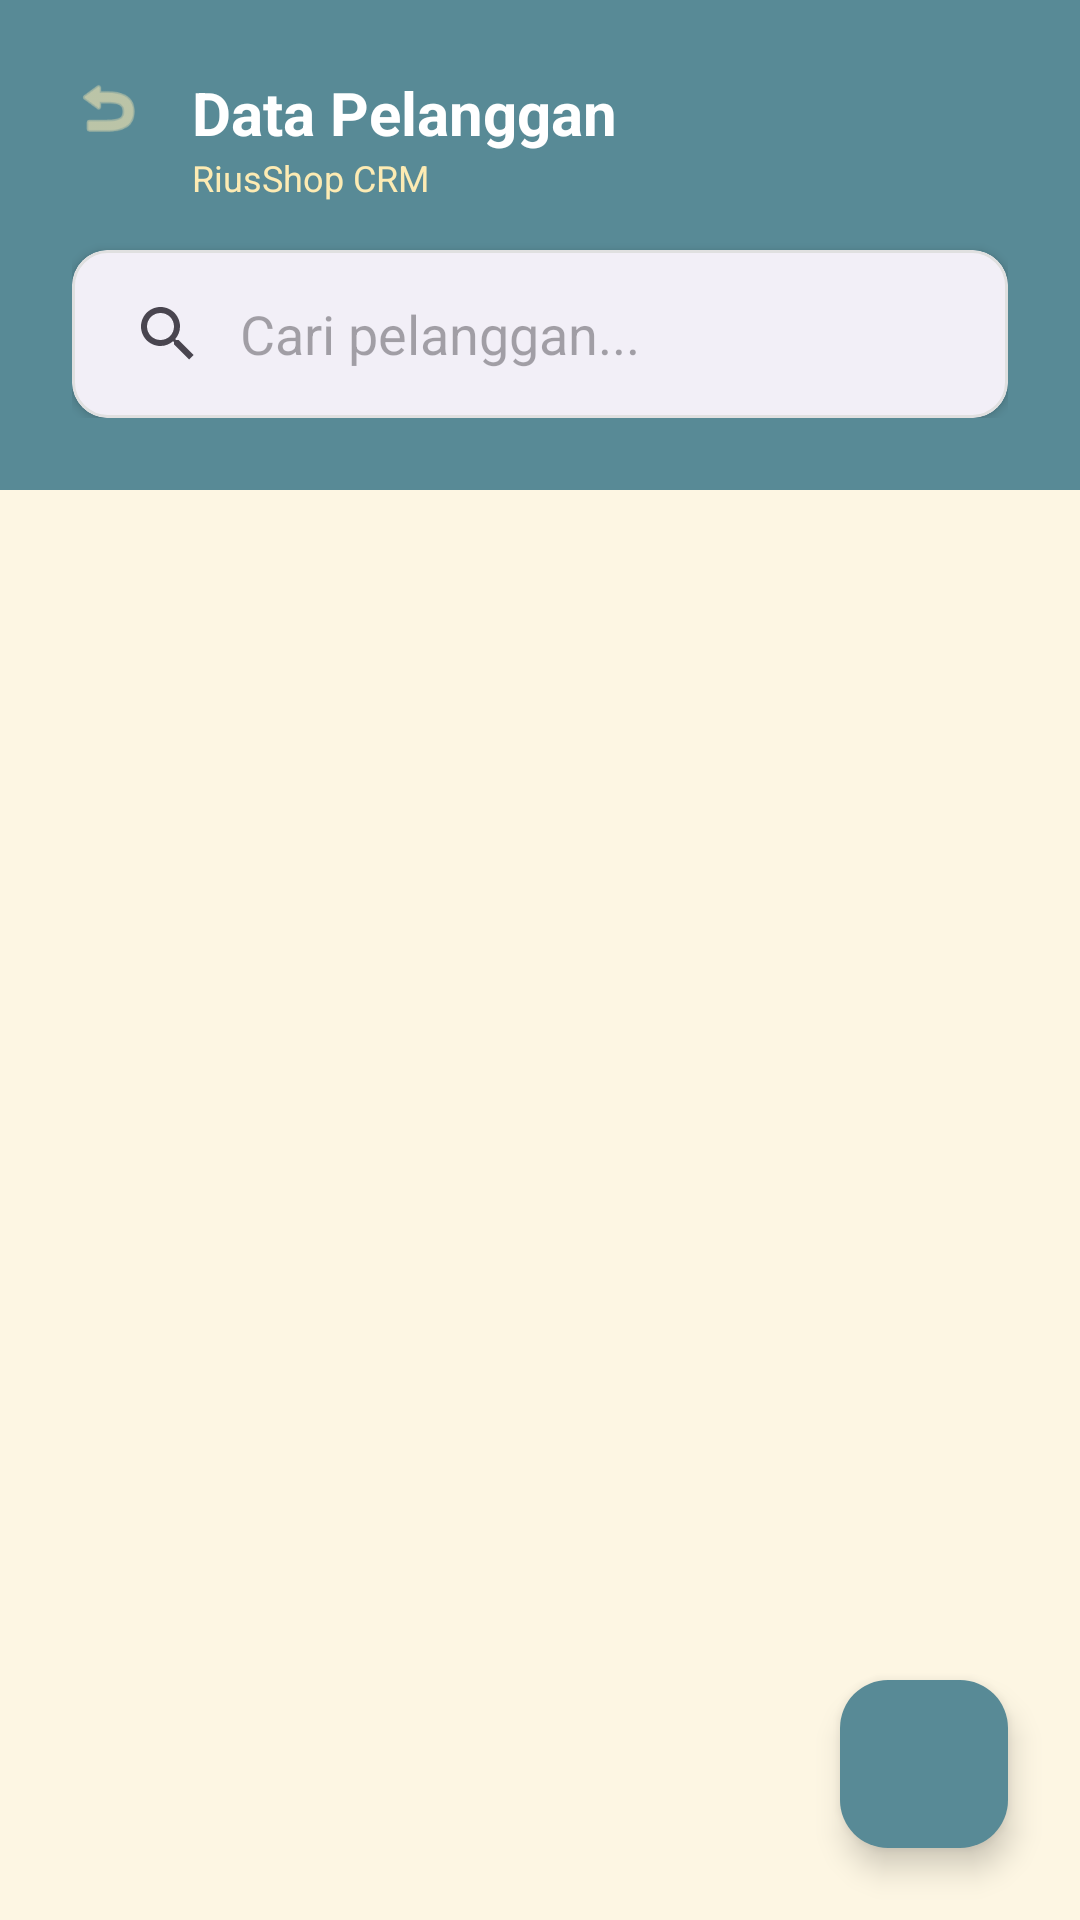

Write the Android layout XML for this screen, with the resource values it uses.
<!-- AndroidManifest.xml: application theme Theme.Penjualannya_adit -->
<!-- res/layout/activity_data_pelanggan.xml -->
<?xml version="1.0" encoding="utf-8"?>
<androidx.constraintlayout.widget.ConstraintLayout xmlns:android="http://schemas.android.com/apk/res/android"
    xmlns:app="http://schemas.android.com/apk/res-auto"
    xmlns:tools="http://schemas.android.com/tools"
    android:id="@+id/main"
    android:layout_width="match_parent"
    android:layout_height="match_parent"
    android:background="@color/background_gray"
    tools:context="kategori.DataPelangganActivity">

    
    <LinearLayout
        android:id="@+id/headerLayout"
        android:layout_width="match_parent"
        android:layout_height="wrap_content"
        android:orientation="vertical"
        android:padding="24dp"
        android:background="@color/primary_brand"
        app:layout_constraintTop_toTopOf="parent">

        <RelativeLayout
            android:layout_width="match_parent"
            android:layout_height="wrap_content">
            <ImageView
                android:id="@+id/ivBack"
                android:layout_width="24dp"
                android:layout_height="24dp"
                android:src="@android:drawable/ic_menu_revert"
                app:tint="@color/brand_cream" />
            <LinearLayout
                android:layout_width="wrap_content"
                android:layout_height="wrap_content"
                android:layout_marginStart="16dp"
                android:layout_toEndOf="@id/ivBack"
                android:orientation="vertical">
                <TextView
                    android:layout_width="wrap_content"
                    android:layout_height="wrap_content"
                    android:text="Data Pelanggan"
                    android:textColor="@color/white"
                    android:textSize="20sp"
                    android:textStyle="bold" />
                <TextView
                    android:layout_width="wrap_content"
                    android:layout_height="wrap_content"
                    android:text="RiusShop CRM"
                    android:textColor="@color/brand_cream"
                    android:textSize="12sp" />
            </LinearLayout>
        </RelativeLayout>

        <com.google.android.material.card.MaterialCardView
            android:layout_width="match_parent"
            android:layout_height="56dp"
            android:layout_marginTop="16dp"
            app:cardCornerRadius="12dp"
            app:cardElevation="2dp"
            app:strokeWidth="1dp"
            app:strokeColor="#E0E0E0">
            <SearchView
                android:id="@+id/svPelanggan"
                android:layout_width="match_parent"
                android:layout_height="match_parent"
                android:iconifiedByDefault="false"
                android:queryHint="Cari pelanggan..." />
        </com.google.android.material.card.MaterialCardView>
    </LinearLayout>

    <androidx.recyclerview.widget.RecyclerView
        android:id="@+id/rvPelanggan"
        android:layout_width="match_parent"
        android:layout_height="0dp"
        android:paddingHorizontal="16dp"
        app:layout_constraintBottom_toBottomOf="parent"
        app:layout_constraintTop_toBottomOf="@id/headerLayout"
        tools:listitem="@layout/item_pelanggan" />

    <com.google.android.material.floatingactionbutton.FloatingActionButton
        android:id="@+id/fabTambah"
        android:layout_width="wrap_content"
        android:layout_height="wrap_content"
        android:layout_margin="24dp"
        android:src="@drawable/plus"
        app:backgroundTint="@color/primary_teal"
        app:layout_constraintBottom_toBottomOf="parent"
        app:layout_constraintEnd_toEndOf="parent"
        app:tint="@color/white" />

</androidx.constraintlayout.widget.ConstraintLayout>
<!-- resources referenced by this layout -->
<resources>
  <color name="background_gray">#FDF6E3</color>
  <color name="brand_cream">#FDEBB3</color>
  <color name="primary_brand">#588A96</color>
  <color name="primary_teal">#588A96</color>
  <color name="white">#FFFFFFFF</color>
  <style name="Theme.Penjualannya_adit" parent="Base.Theme.Penjualannya_adit" />
  <style name="Base.Theme.Penjualannya_adit" parent="Theme.Material3.DayNight.NoActionBar">
          <item name="colorPrimary">@color/primary_brand</item>
          <item name="android:statusBarColor">@color/primary_brand</item>
      </style>
</resources>
